Image classification data set "15_Scene_Cartoon" (autumn-tilley/Cartoon-Classification-Exploration on GitHub). Class labels (15): bedroom, coast, forest, highway, industrial, inside city, kitchen, living room, mountain, office, open country, store, street, suburb, tall building.

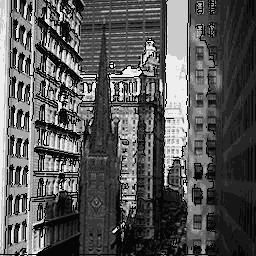
Label: tall building

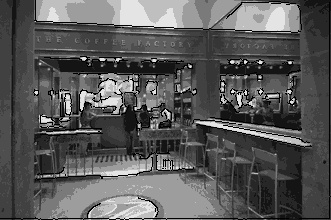
Label: store

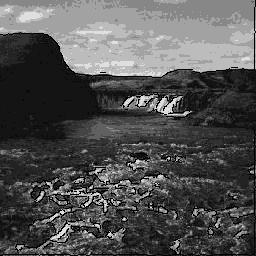
Label: open country

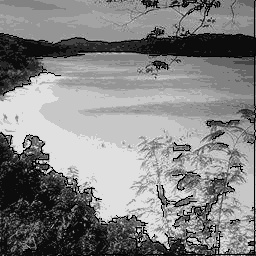
Label: coast

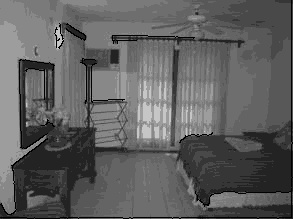
Label: bedroom

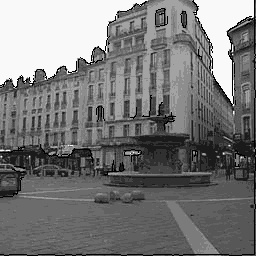
Label: inside city
